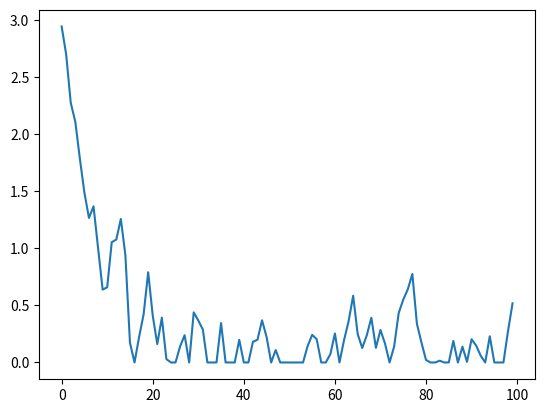

Recreate this plot in Python. (Note: this script raises an exception after producing the figure.)
# Modèle : est-ce que les banques ont une influence sur la société ?

import numpy as np
import matplotlib.pyplot as plt



#0 System_Sustainable_Firms #nombre d'entreprise durables, initialement zero
#1 System_PIB #PIB initial, l'économie commence à 0.
#2 System_Money sum(np.maximum(Firm_Avoir[Firm_Existe], 0)) + Income #somme monétaire , l'économie commence à 0.
#3 System_Credit sum(Firm_Credit_Rec[Firm_Existe]) #nombre de crédit, personne n'a de crédit initialement.
class Economy:

    def __init__(self, Taux_Interet, Prime_D, Firm_Markup, Prod_Ajust, Fonds_Dividende, Taux_Invest_Fonds, Init_Income, Sens_Prix, N_Firm = 100, tol = 10.0**-6) -> None:
        self.Prop_Durable = 0.0  #Proportion minimum de prêt durable, initialement à zero
        self.Taux_Interet = Taux_Interet #Le taux d'intérêt des Fonds_Avoirs/crédits
        self.Epargne = 0.0
        #self.Qualité_Durable = 2.0 #Qualité des produits vendus par les firmes durables, qualité des non-durables à 1
        #Salaires
        self.Prime_D = 1.0 + Prime_D #Prime pour les salaires durables (facteur) #Il est en hashtag dans le modèle V1 : pourquoi ?
        self.Salaire = 1.0 #Salaire non durable
        self.Income = Init_Income
        self.Firm_Markup = Firm_Markup
        self.Fonds_Dividende = Fonds_Dividende
        self.Taux_Invest_Fonds = Taux_Invest_Fonds
        self.Sens_Prix = Sens_Prix
        self.Prod_Ajust = Prod_Ajust

        ##Numerical tolerance of the model (in order to avoid errors due to floating point representation)
        self.tol = tol


        ##Caracteristiques des entreprises
        self.Firm_Existe = np.full(N_Firm, False) ##L'entreprise est active.
        self.Firm_Durable = np.full(N_Firm, False) ##Durable ou pas.
        self.Firm_New_Durable = np.full(N_Firm, False) ##Firmes devenant durables.

        self.Firm_Production = np.zeros(N_Firm) #Production de chaque entreprise
        self.Firm_Profit = np.zeros(N_Firm) #Niveau des profits faits par l'entreprise
        self.Firm_Avoir = np.zeros(N_Firm) #Avoir de l'entreprise
        self.Firm_Credit_Dem = np.zeros(N_Firm) #Credits demandés
        self.Firm_Credit_Rec_Bank = np.zeros(N_Firm) #Credits reçu par l'entreprise (octroyé par la banque)
        self.Firm_Credit_Rec_Fonds = np.zeros(N_Firm)
        self.Firm_Invest_Fonds = np.zeros(N_Firm) #Création d'un Fonds sur une ponction des profits après du versement du salaire
        self.Firm_Demande = np.zeros(N_Firm) #Quantités demandées à chacune de entreprises
        self.Firm_Prix = np.ones(N_Firm) #Prix des entreprises

        ##Caractéristiques des fonds
        self.Fonds_Avoir = 0.0  #Taille du fonds (initialization à zero)


    def set_prop_durable(self, prop) -> None:
        self.Prop_Durable = prop

    def firm_enter(self, N_Entrants) -> None:
        ##Extend vectors if there is no sufficient place for all active firms
        if N_Entrants > (len(self.Firm_Existe) - sum(self.Firm_Existe)):
            extension_size = N_Entrants - sum(np.logical_not(self.Firm_Existe))
            self.Firm_Existe.resize(len(self.Firm_Existe) + extension_size, refcheck = False)
            self.Firm_Durable.resize(len(self.Firm_Durable) + extension_size, refcheck = False)
            self.Firm_New_Durable.resize(len(self.Firm_New_Durable) + extension_size, refcheck = False)
            self.Firm_Production.resize(len(self.Firm_Production) + extension_size, refcheck = False)
            self.Firm_Profit.resize(len(self.Firm_Profit) + extension_size, refcheck = False)
            self.Firm_Avoir.resize(len(self.Firm_Avoir) + extension_size, refcheck = False)
            self.Firm_Credit_Dem.resize(len(self.Firm_Credit_Dem) + extension_size, refcheck = False)
            self.Firm_Credit_Rec_Bank.resize(len(self.Firm_Credit_Rec_Bank) + extension_size, refcheck = False)
            self.Firm_Credit_Rec_Fonds.resize(len(self.Firm_Credit_Rec_Fonds) + extension_size, refcheck = False)
            self.Firm_Invest_Fonds.resize(len(self.Firm_Invest_Fonds) + extension_size, refcheck = False)
            self.Firm_Demande.resize(len(self.Firm_Demande) + extension_size, refcheck = False)
            self.Firm_Prix.resize(len(self.Firm_Prix) + extension_size, refcheck = False)
            self.Firm_Prix[np.logical_not(self.Firm_Existe)] = 1.0
        
    def firm_decide_production(self, N_Entrants):
        #Liste d'indices dispos qui correspondent aux cases qui vont contenir les nouvelles entreprises
        Indices_New = np.flatnonzero(np.logical_not(self.Firm_Existe))[:N_Entrants] #le logical_not ici est pour trouver les "false" de Firm_Existe.

        if np.any(self.Firm_Existe):
            self.Firm_Production[Indices_New] = np.random.uniform(size = len(Indices_New)) #np.mean(self.Firm_Demande[self.Firm_Existe]) *
        else:
            self.Firm_Production[Indices_New] = np.random.uniform(size = len(Indices_New))

        ##2.b : Les entreprises existantes ajustent la production par rapport aux ventes précédentes. Prod_Sensibilite entre 0 et 1 et correspond à la sensibilité des entrepeneurs.
        self.Firm_Production[self.Firm_Existe] = self.Firm_Production[self.Firm_Existe] + self.Prod_Ajust * (self.Firm_Demande[self.Firm_Existe] - self.Firm_Production[self.Firm_Existe])
        
        #Mettre en **existe** les entreprises nouvellement créées
        self.Firm_Existe[Indices_New] = True

    def firm_credit_dem(self):

        self.Firm_Credit_Dem[self.Firm_Existe] = np.maximum(self.Salaire * (1 + self.Prime_D * self.Firm_Durable[self.Firm_Existe]) * self.Firm_Production[self.Firm_Existe] - self.Firm_Avoir[self.Firm_Existe], 0)
       
        ### Initialisation
        #Fonds  : "invetsissement" correspond à la qté totale de fonds disponible dans le fonds.
        #self.Fonds_Avoir += np.sum(self.Firm_Invest_Fonds[Firm_Existe])

        if self.Fonds_Avoir >= sum(self.Firm_Credit_Dem[self.Firm_Existe]):
            self.Firm_Credit_Rec_Fonds[self.Firm_Existe] = self.Firm_Credit_Dem[self.Firm_Existe]
            self.Firm_Credit_Dem[self.Firm_Existe] = 0.0
        else: 
            self.Firm_Credit_Rec_Fonds[self.Firm_Existe] = self.Fonds_Avoir * self.Firm_Credit_Dem[self.Firm_Existe] / sum(self.Firm_Credit_Dem[self.Firm_Existe])
            #Chaque entreprise reçoivent (Firm_Credit_Rec_Fonds) proportionnellement à ce qu'elles ont demandés (FIrm_Credit_Dem)
            #Investit = Firm_Credit_Rec_Fonds[Firm_Existe] < Firm_Credit_Dem[Firm_Existe] 
            self.Firm_Credit_Dem[self.Firm_Existe] -= self.Firm_Credit_Rec_Fonds[self.Firm_Existe]         
            self.Fonds_Avoir = 0.0

        ### CREDITS BANCAIRES ### ##Le firmes durables reçoivent les crédits voulus
            self.Firm_Credit_Rec_Bank[self.Firm_Existe & self.Firm_Durable] = self.Firm_Credit_Dem[self.Firm_Existe & self.Firm_Durable]

        #3.d. Selon la différence entre la proportion effective et le taux exogène imposé, les banques font une offre de crédits aux entreprises non durable selon un processus en « fontaine ». 
            Demande_Credit_N_durable = sum(self.Firm_Credit_Dem[self.Firm_Existe & np.logical_not(self.Firm_Durable)])

        #Crédit total non durable à donner
            if self.Prop_Durable > 0:
                Offre_Credit_N_Durable = (1 - self.Prop_Durable) / self.Prop_Durable * sum(self.Firm_Credit_Rec_Bank[self.Firm_Existe & self.Firm_Durable])
            else:
                Offre_Credit_N_Durable = Demande_Credit_N_durable + self.tol

            if Offre_Credit_N_Durable >= Demande_Credit_N_durable:
                self.Firm_Credit_Rec_Bank[self.Firm_Existe & np.logical_not(self.Firm_Durable)] = self.Firm_Credit_Dem[self.Firm_Existe & np.logical_not(self.Firm_Durable)]
            else:
                self.Firm_Credit_Rec_Bank[self.Firm_Existe & np.logical_not(self.Firm_Durable)] = Offre_Credit_N_Durable * \
                                                        self.Firm_Credit_Dem[self.Firm_Existe & np.logical_not(self.Firm_Durable)] / Demande_Credit_N_durable
            #Recoit est le tableau des indices de ceux qui ont recu moins que ce qu'ils ont demandé (et peuvent donc encore recevoir)
            #Recoit = Firm_Credit_Rec_Bank[Firm_Existe & np.logical_not(Firm_Durable)] < Firm_Credit_Dem[Firm_Existe & np.logical_not(Firm_Durable)]

        #3.f.   Les entreprises évaluent ensuite ces deux offres ensemble et les compare au profit qu’ils feraient s’ils devenaient durables.
        # [redacted]
        ##partie avant 1+Taux_Interet: Nouveau crédit nécessaire pour produire la projection vu la prime durable
            self.Firm_New_Durable[self.Firm_Existe] = (- (self.Salaire * ((self.Prime_D - self.Firm_Markup) * (self.Firm_Avoir[self.Firm_Existe] + self.Firm_Credit_Dem[self.Firm_Existe]) + \
                                                       self.Taux_Interet * (1.0 + self.Prime_D) * (self.Firm_Credit_Dem[self.Firm_Existe] - self.Firm_Credit_Rec_Bank[self.Firm_Existe])) + \
                                                       self.Firm_Markup * (self.Firm_Avoir[self.Firm_Existe] + self.Firm_Credit_Rec_Bank[self.Firm_Existe]) * (1.0 + self.Prime_D)) > 0.0) & \
                                                       np.logical_not(self.Firm_Durable[self.Firm_Existe])
            

                                                ### Je comprends pas bien pourquoi il y a des multiplications dans la première ligne 139. 



            ###Les firmes nouvellement devenues durables réévaluent leur besoin en financement (car les salaires vont changer)
            ###L'addition de (Prime_D * Firm_Avoir) est là pour compenser le fait que Firm_Credit_Dem prend déjà en compte les avoirs
            self.Firm_Credit_Dem[self.Firm_New_Durable] = self.Firm_Credit_Dem[self.Firm_New_Durable] * (1+self.Prime_D) + self.Prime_D * self.Firm_Avoir[self.Firm_New_Durable]
            #Les firmes ayant reçu moins d'argent que demandé deviennent durables, elles reçoivent donc le financement demandé
            self.Firm_Credit_Rec_Bank[self.Firm_New_Durable] = self.Firm_Credit_Dem[self.Firm_New_Durable]
        
            ## On change leur indice de durabilité en firmes durables
            self.Firm_Durable[self.Firm_Existe] = self.Firm_Durable[self.Firm_Existe] | self.Firm_New_Durable[self.Firm_Existe]
            
            ###Les firmes ayant décidé de rester non durables mettent à jour la quantité qu'elles vont produire
            ##Les firmes durables produisent exactement les quantités planifiées
            select = self.Firm_Existe & np.logical_not(self.Firm_Durable)
            self.Firm_Production[select] = np.minimum(self.Firm_Production[select], 
                                                      (self.Firm_Credit_Rec_Bank[select] + self.Firm_Credit_Rec_Fonds[select] + self.Firm_Avoir[select]) / self.Salaire)

                                                 ### Pourquoi divisé par salaire, et pas "-" salaire?
            ###On ajoute temporairement les prets aux Avoirs des entreprises
            self.Firm_Avoir[self.Firm_Existe] += self.Firm_Credit_Rec_Bank[self.Firm_Existe] + self.Firm_Credit_Rec_Fonds[self.Firm_Existe] 
            ###Adjust production with respect to assets
            self.Firm_Production[self.Firm_Existe] = np.minimum(self.Firm_Production[self.Firm_Existe],
                                                                (self.Firm_Avoir[self.Firm_Existe] - self.Taux_Interet * (self.Firm_Credit_Rec_Bank[self.Firm_Existe] + self.Firm_Credit_Rec_Fonds[self.Firm_Existe])) / \
                                                                self.Salaire / (1.0 + self.Prime_D * self.Firm_Durable[self.Firm_Existe]))

    def firm_set_price(self) -> None:
        self.Firm_Prix[self.Firm_Existe] = np.where(self.Firm_Production[self.Firm_Existe] < self.tol,
                                                    1.0,
                                                    (1 + self.Firm_Markup) / self.Firm_Production[self.Firm_Existe] * \
                                                    (self.Salaire * self.Firm_Production[self.Firm_Existe] + self.Taux_Interet * (self.Firm_Credit_Rec_Bank[self.Firm_Existe] + self.Firm_Credit_Rec_Fonds[self.Firm_Existe])))
        
    def consume(self) -> None:
        #5.b.Les consommateurs choisissent les produits au hasard et en fonction des prix.
        ####Only one round of purchase ?? we can make it with several rounds until income or all firm stocks are depleted
        ###WE DO SEVERAL CONSUMPTION ROUNDS ---> TO DO
        firm_selling = self.Firm_Existe & (self.Firm_Production > 0.0)
        self.Firm_Demande[firm_selling] = self.Income * self.Firm_Prix[firm_selling]**(-(self.Sens_Prix + 1.0)) / \
                                sum(self.Firm_Prix[firm_selling]**(-self.Sens_Prix))

        ####On augmente les avoirs de la firme par ses revenus de la vente (et non des dividendes)
        self.Firm_Avoir[firm_selling] += self.Firm_Prix[firm_selling] * np.minimum(self.Firm_Demande[firm_selling], self.Firm_Production[firm_selling])
        self.Income -= sum(self.Firm_Prix[firm_selling] * np.minimum(self.Firm_Demande[firm_selling], self.Firm_Production[firm_selling]))

    def make_loan_payment(self) -> None:
        ###Ici, il ne s'agit pas de Crédit reçu à proprement parler, mais on stocke les créances vis à vis
        ###de la banque dans ce vecteur afin de ne pas en créer de nouveau (performance du code)
        self.Firm_Credit_Rec_Bank[self.Firm_Existe] *= (1.0+self.Taux_Interet)

        #print("Avoir avant paiement ", self.Firm_Avoir[self.Firm_Existe])
        ###On soustrait des créances ce que les entreprises peuvent rembourser grâce à leurs profits
        ###venant des ventes (et non des dividendes du fonds)
        for i in range(len(self.Firm_Existe)):
            if self.Firm_Existe[i]:
                if self.Firm_Credit_Rec_Bank[i] > self.Firm_Avoir[i]:
                    self.Firm_Credit_Rec_Bank[i] -= max(self.Firm_Avoir[i], 0.0)
                    self.Firm_Avoir[i] = 0.0
                else:
                    self.Firm_Avoir[i] -= max(self.Firm_Credit_Rec_Bank[i], 0.0)
                    self.Firm_Credit_Rec_Bank[i] = 0.0

        #print("Avoir après paiement des banques", self.Firm_Avoir[self.Firm_Existe])

        ###Calcul du bilan lié au fonds
        ###Firm avoir peut etre négatif et redevenir positif grace aux dividendes
        ###Paiment du fonds de la part des firmes ayant encore de l'argent
        Fonds_Retour = sum(np.minimum(self.Firm_Credit_Rec_Fonds[self.Firm_Existe]*(1.0+self.Taux_Interet), np.maximum(self.Firm_Avoir[self.Firm_Existe], 0.0)))
                 ### Si le maximum est de Firm_Avoir, les entreprises ne peuvent pas aller en négatif et donc ne peuvent pas faire faillite à cause du fond : juste? 
                 ### Il devrait y avoir une condition que si elles ne peuvent pas payer l'entier de la somme, elles font faillites. =>> existe mais plus bas. À voir si ça joue?
        Fonds_Profit = Fonds_Retour - sum(self.Firm_Credit_Rec_Fonds[self.Firm_Existe])
        
        ###Créances vis à vis du fonds: Ici, il ne s'agit pas de Crédit reçu à proprement parler, mais on stocke les créances vis à vis
        ###du fonds dans ce vecteur afin de ne pas en créer de nouveau (performance du code)
        self.Firm_Credit_Rec_Fonds[self.Firm_Existe] *= 1.0 + self.Taux_Interet

        ####Paiement au fonds et mise à jour des avoirs des firmes
        for i in range(len(self.Firm_Existe)):
            if self.Firm_Existe[i]:
                if self.Firm_Credit_Rec_Fonds[i] > self.Firm_Avoir[i]:
                    self.Firm_Credit_Rec_Fonds[i] -= max(self.Firm_Avoir[i], 0.0)
                    self.Firm_Avoir[i] = 0.0
                else:
                    self.Firm_Avoir[i] -= max(self.Firm_Credit_Rec_Fonds[i], 0.0)
                    self.Firm_Credit_Rec_Fonds[i] = 0.0

        #print("Avoir après paiement du fonds", self.Firm_Avoir[self.Firm_Existe])

        ##On augmente les avoirs du fonds après paiement des créances
        self.Fonds_Avoir += Fonds_Retour - np.maximum(Fonds_Profit, 0.0) * self.Fonds_Dividende
        ###Firmes reçoivent le dividende du fonds
        tot_invest_fonds = sum(self.Firm_Invest_Fonds[self.Firm_Existe])
        if (tot_invest_fonds > 0.0) & (self.Fonds_Dividende > 0.0):
            self.Firm_Avoir[self.Firm_Existe] += self.Firm_Invest_Fonds[self.Firm_Existe] / tot_invest_fonds * self.Fonds_Dividende * Fonds_Profit

        ### Pas sûr de bien comprendre la division ici. 

        ###Firmes ayant encore des dettes auprès de la banque payent leur créances
        self.Firm_Avoir[self.Firm_Existe] -= self.Firm_Credit_Rec_Bank[self.Firm_Existe]
        self.Firm_Credit_Rec_Bank[self.Firm_Existe] = 0.0
        #print("Avoir après paiement des banques", self.Firm_Avoir[self.Firm_Existe])
        ###Firmes ayant encore des dettes auprès du fonds et ayant encore un avoir positif lui payent leur créances
        self.Fonds_Avoir += sum(np.minimum(self.Firm_Credit_Rec_Fonds[self.Firm_Existe], np.maximum(self.Firm_Avoir[self.Firm_Existe], 0.0)))
        ###Soustraction des dettes payées au fonds à l'avoir de la firme (pour voir s'il y a faillite)
        self.Firm_Avoir[self.Firm_Existe] -= self.Firm_Credit_Rec_Fonds[self.Firm_Existe]
        self.Firm_Credit_Rec_Fonds[self.Firm_Existe] = 0.0
        ###Firmes qui ont un avoir négatif quittent le marché
        self.Firm_Existe[self.Firm_Existe] = self.Firm_Avoir[self.Firm_Existe] >= 0.0


    def pay_salary(self) -> None:
        self.Income += sum(self.Salaire * (1.0 + self.Prime_D * self.Firm_Durable[self.Firm_Existe]) * self.Firm_Production[self.Firm_Existe])
        self.Firm_Avoir[self.Firm_Existe] -= self.Salaire * (1.0 + self.Prime_D * self.Firm_Durable[self.Firm_Existe]) * self.Firm_Production[self.Firm_Existe]
        ###Firmes qui ont un avoir négatif quittent le marché
        #self.Firm_Existe[self.Firm_Existe] = self.Firm_Avoir[self.Firm_Existe] >= 0.0

    def firm_invest_fund(self) -> None:
        ###Les firmes investissent dans le fonds
        self.Firm_Invest_Fonds[self.Firm_Existe] += self.Firm_Avoir[self.Firm_Existe] * self.Taux_Invest_Fonds
        self.Fonds_Avoir += sum(self.Firm_Avoir[self.Firm_Existe] * self.Taux_Invest_Fonds)
        ###Pourquoi pas de Firm_Existe à Taux_Invest_Fonds?
        self.Firm_Avoir[self.Firm_Existe] *= (1.0 - self.Taux_Invest_Fonds)


    ####Economy information methods
    def nb_firms(self):
        return sum(self.Firm_Existe)

    def nb_sustainable_firms(self):
        return sum(self.Firm_Durable[self.Firm_Existe])

    def gross_product(self):
        return self.Income

    def total_money(self):
        return sum(self.Firm_Avoir[self.Firm_Existe]) + self.Income + self.Fonds_Avoir

    def total_credit(self):
        return sum(self.Firm_Credit_Rec_Bank[self.Firm_Existe] + self.Firm_Credit_Rec_Fonds[self.Firm_Existe])

    def fund_assets(self):
        return self.Fonds_Avoir


T_Max = 100


eco = Economy(Taux_Interet = 0.0, Prime_D = 0.0, Firm_Markup = 0.1, Prod_Ajust = 0.5, 
            Fonds_Dividende = 0.1, Taux_Invest_Fonds = 0.00, Init_Income = 3.0, Sens_Prix = 1.0, 
            N_Firm = T_Max)

gdp = np.zeros(T_Max)

for t in range(T_Max):
    if t/T_Max > 1.1:
        eco.set_prop_durable(t/T_Max)
    n_entrants = np.random.randint(1, 2)
    eco.firm_enter(n_entrants)
    eco.firm_decide_production(n_entrants)
    #print("---------Step ", t, " ----------------")
    eco.firm_credit_dem()
    #print("Firm Rec Fonds: ", eco.Firm_Credit_Rec_Fonds[eco.Firm_Existe])
    #print(eco.Firm_Avoir)
    eco.firm_set_price()
    eco.pay_salary()
    eco.consume()
    #print(eco.Firm_Avoir) 
    eco.make_loan_payment()
    #print(eco.Firm_Avoir)
    #print(eco.Firm_Avoir) 
    eco.firm_invest_fund()
    #print(eco.Firm_Avoir)
    gdp[t] = eco.gross_product()


plt.plot(gdp)




def main():
    T_Max = 1000

    eco = Economy(Taux_Interet = 0.05, Prime_D = 0.1, Firm_Markup = 0.1, Prod_Ajust = 0.5, 
                Fonds_Dividende = 0.1, Taux_Invest_Fonds = 0.05, Init_Income = 1.0, Sens_Prix = 1.0, 
                N_Firm = T_Max)

    gdp = np.zeros(T_max)

    for t in range(T_Max):
        if t/T_Max > 0.2:
            eco.set_prop_durable(t/T_Max)
        n_entrants = np.random.randint(0, 5)
        eco.firm_enter(n_entrants)
        eco.firm_decide_production(n_entrants)
        eco.firm_credit_dem()
        eco.firm_set_price()
        eco.consume()
        eco.make_loan_payment()
        eco.pay_salary()
        eco.firm_invest_fund()     
        gdp[t] = eco.gross_product()


gdp





    # System_Total_Firm en premier, ensuite Sustainable, ensuite PIB, ensuite Money, ensuite Credit, ensuite, Fonds.
        #0 System_Total_Firms
        #1 System_Sustainable_Firms #nombre d'entreprise durables, initialement zero
        #2 System_PIB #PIB initial, l'économie commence à 0.
        #3 System_Money sum(np.maximum(Firm_Avoir[Firm_Existe], 0)) + Income #somme monétaire , l'économie commence à 0.
        #4 System_Credit sum(Firm_Credit_Rec[Firm_Existe]) #nombre de crédit, personne n'a de crédit initialement.
        #5 System_Fonds
 
plt.plot([t for t in range(T_Max)], [res[1][i] / res[0][i] for i in range(T_Max)])
plt.plot([t for t in range(T_Max)], [res[0][i] for i in range(T_Max)])


plt.show()

#plt.plot(res[1][:T_Max])

#plt.plot(res[1][:T_Max] / res[0][:T_Max])

#plt.plot(res[0][1:T_Max] - res[0][:T_Max-1])

#plt.plot(res[2][:T_Max])

#plt.plot(res[3][:T_Max])

#plt.plot(res[0][1:T_Max] - res[0][:T_Max-1])

#plt.plot(np.log(res[1][1:T_Max] / res[1][:(T_Max-1)]))

#plt.plot(np.log(res[1][100:] / res[1][:300]))

#plt.plot(res[5][:T_Max]) #system Fonds









def model(Temps_Max, Taux_Interet, Prop_Durable_Max, Prime_D, Firm_Markup, Prod_Ajust, Fonds_Dividende, Taux_Invest_Fonds, Init_Income, Sens_Prix):
    #####Caracteristiques du systeme
    Prop_Durable = 0  #Proportion minimum de prêt durable, initialement à zero
    Fonds_Avoir = 0  #Proportion INITIALE des fonds avoir
    Taux_Interet = 0.05 #Le taux d'intérêt des Fonds_Avoirs/crédits
    Epargne = 0
    Qualité_Durable = 2.0 #Qualité des produits vendus par les firmes durables, qualité des non-durables à 1
    #Salaires
    #Prime_D = 1.2 #Prime pour les salaires durables (facteur) #Il est en hashtag dans le modèle V1 : pourquoi ?
    Salaire = 1 #Salaire non durable

    System_Total_Firms = np.zeros(Temps_Max) #nombre total d'entreprises
    System_Sustainable_Firms = np.zeros(Temps_Max) #nombre d'entreprise durables, initialement zero
    System_PIB = np.zeros(Temps_Max) #PIB initial, l'économie commence à 0.
    #System_Volume_Firms_Sus = np.zeros(Temps_Max) #volume des entreprises durable, commence à 0
    #System_Volume_Firms_UnSus = np.zeros(Temps_Max) #volume des entreprises non durable, commence à 0
    System_Money = np.zeros(Temps_Max) #somme monétaire , l'économie commence à 0.
    System_Credit = np.zeros(Temps_Max) #nombre de crédit, personne n'a de crédit initialement.
    System_Fonds = np.zeros(Temps_Max) #taille du fonds d'Fonds_Avoir ponctionné sur les entreprises. POURQUOI FONDS AVOIR : REDONDANT ?
    #System_Fonds_Avoir = np.zeros(Temps_Max) ##nombre d'Fonds_Avoir, personne n'a d'Fonds_Avoirs.
    #System_Prix_Firms_Sus = np.zeros(Temps_Max)
    #System_Prix_Firms_UnSus = np.zeros(Temps_Max)
    
    ###Allocation de Vecteurs initiaux
    N_Firm = Temps_Max

    ##Caracteristiques des entreprises
    Firm_Existe = np.full(N_Firm, False) ##L'entreprise est active.
    Firm_Durable = np.full(N_Firm, False) ##Durable ou pas.
    Firm_New_Durable = np.full(N_Firm, False) ##Firmes devenant durables.

    Firm_Production = np.zeros(N_Firm) #Production de chaque entreprise
    Firm_Profit = np.zeros(N_Firm) #Niveau des profits faits par l'entreprise
    Firm_Avoir = np.zeros(N_Firm) #Avoir de l'entreprise
    Firm_Credit_Dem = np.zeros(N_Firm) #Credits demandés
    Firm_Credit_Rec_Bank = np.zeros(N_Firm) #Credits reçu par l'entreprise (octroyé par la banque)
    Firm_Credit_Rec_Fonds = np.zeros(N_Firm)
    Firm_Invest_Fonds = np.zeros(N_Firm) #Création d'un Fonds sur une ponction des salariés au moment du versement du salaire
    Firm_Demande = np.zeros(N_Firm) #Quantités demandées à chacune de entreprises
    Firm_Prix = np.zeros(N_Firm) #Prix des entreprises

    ##Caracteristiques des ménages
    Income = Init_Income #HS = Household
    
    ##Iterations
    for t in range(Temps_Max):

        if (t >= (Temps_Max * 0.2)):
            Prop_Durable = min((t/Temps_Max - 0.2), Prop_Durable_Max) 
        ##Changements
        #1. Les nouvelles entreprises se créent.
        #1.a :  nombre d'entreprises entrantes au hasard
        N_Entrants = np.random.randint(0, 5)

        ##Extend vectors if there is no sufficient place for all active firms
        if N_Entrants > sum(np.logical_not(Firm_Existe)):
            Firm_Existe.resize(len(Firm_Existe) + N_Firm, refcheck = False)
            Firm_Durable.resize(len(Firm_Durable) + N_Firm, refcheck = False)
            Firm_New_Durable.resize(len(Firm_New_Durable) + N_Firm, refcheck = False)
            Firm_Production.resize(len(Firm_Production) + N_Firm, refcheck = False)
            Firm_Profit.resize(len(Firm_Profit) + N_Firm, refcheck = False)
            Firm_Avoir.resize(len(Firm_Avoir) + N_Firm, refcheck = False)
            Firm_Credit_Dem.resize(len(Firm_Credit_Dem) + N_Firm, refcheck = False)
            Firm_Credit_Rec_Bank.resize(len(Firm_Credit_Rec_Bank) + N_Firm, refcheck = False)
            Firm_Credit_Rec_Fonds.resize(len(Firm_Credit_Rec_Fonds) + N_Firm, refcheck = False)
            Firm_Invest_Fonds.resize(len(Firm_Invest_Fonds) + N_Firm, refcheck = False)
            Firm_Demande.resize(len(Firm_Demande) + N_Firm, refcheck = False)
            Firm_Prix.resize(len(Firm_Prix) + N_Firm, refcheck = False)
        
        #Liste d'indices dispos qui correspondent aux cases qui vont contenir les nouvelles entreprises
        Indices_New = np.flatnonzero(np.logical_not(Firm_Existe))[:N_Entrants] #le logical_not ici est pour trouver les "false" de Firm_Existe.

        #2. Evaluation de la Production
        ##2.a : les entreprises entrantes évaluent leur production en fonction de la moyenne de production des entreprises existantes
        if np.any(Firm_Existe):
            Firm_Production[Indices_New] = np.mean(Firm_Demande[Firm_Existe]) * np.random.uniform(size = len(Indices_New))
        else:
            Firm_Production[Indices_New] = np.random.uniform(size = len(Indices_New))
        
        ##2.b : Les entreprises existantes ajustent la production par rapport aux ventes précédentes. Prod_Sensibilite entre 0 et 1 et correspond à la sensibilité des entrepeneurs.
        Firm_Production[Firm_Existe] = Firm_Production[Firm_Existe] + Prod_Ajust * (Firm_Demande[Firm_Existe] - Firm_Production[Firm_Existe])
        
        #Mettre en **existe** les entreprises nouvellement créées
        Firm_Existe[Indices_New] = True

        #3. Demandes de crédit

        #3.a.   Les entreprises evaluent les crédits nécessaires
        Firm_Credit_Dem[Firm_Existe] = np.maximum(Salaire * (1 + Prime_D * Firm_Durable[Firm_Existe]) * Firm_Production[Firm_Existe] - Firm_Avoir[Firm_Existe], 0)
       
        ### Initialisation
        #Fonds  : "invetsissement" correspond à la qté totale de fonds disponible dans le fonds.
       
        Fonds_Avoir = Fonds_Avoir + np.sum(Firm_Invest_Fonds[Firm_Existe])
        if Fonds_Avoir >= sum(Firm_Credit_Dem[Firm_Existe]):
            Firm_Credit_Rec_Fonds[Firm_Existe] = Firm_Credit_Dem[Firm_Existe]
            Firm_Credit_Dem[Firm_Existe] = 0.0
        else: 
            Firm_Credit_Rec_Fonds[Firm_Existe] = Fonds_Avoir * Firm_Credit_Dem[Firm_Existe] / sum(Firm_Credit_Dem[Firm_Existe])
            #Chaque entreprise reçoivent (Firm_Credit_Rec_Fonds) proportionnellement à ce qu'elles ont demandés (FIrm_Credit_Dem)
            #Investit = Firm_Credit_Rec_Fonds[Firm_Existe] < Firm_Credit_Dem[Firm_Existe] 
            Firm_Credit_Dem[Firm_Existe] -= Firm_Credit_Rec_Fonds[Firm_Existe]         
            Fonds_Avoir -= sum(Firm_Credit_Rec_Fonds[Firm_Existe])

        ### CREDITS BANCAIRES ### ##Le firmes durables reçoivent les crédits voulus
            Firm_Credit_Rec_Bank[Firm_Existe & Firm_Durable] = Firm_Credit_Dem[Firm_Existe & Firm_Durable]

        #3.d. Selon la différence entre la proportion effective et le taux exogène imposé, les banques font une offre de crédits aux entreprises non durable selon un processus en « fontaine ». 
            Demande_Credit_N_durable = sum(Firm_Credit_Dem[Firm_Existe & np.logical_not(Firm_Durable)])

        #Crédit total non durable à donner
            if Prop_Durable > 0:
                Offre_Credit_N_Durable = (1 - Prop_Durable) / Prop_Durable * sum(Firm_Credit_Rec_Bank[Firm_Existe & Firm_Durable])
            else:
                Offre_Credit_N_Durable = 2 * Demande_Credit_N_durable

            if Offre_Credit_N_Durable >= Demande_Credit_N_durable:
                Firm_Credit_Rec_Bank[Firm_Existe & np.logical_not(Firm_Durable)] = Firm_Credit_Dem[Firm_Existe & np.logical_not(Firm_Durable)]
            else:
                Firm_Credit_Rec_Bank[Firm_Existe & np.logical_not(Firm_Durable)] = Offre_Credit_N_Durable * \
                                                                                   Firm_Credit_Dem[Firm_Existe & np.logical_not(Firm_Durable)] / Demande_Credit_N_durable
            #Recoit est le tableau des indices de ceux qui ont recu moins que ce qu'ils ont demandé (et peuvent donc encore recevoir)
            #Recoit = Firm_Credit_Rec_Bank[Firm_Existe & np.logical_not(Firm_Durable)] < Firm_Credit_Dem[Firm_Existe & np.logical_not(Firm_Durable)]

        #3.f.   Les entreprises évaluent ensuite ces deux offres ensemble et les compare au profit qu’ils feraient s’ils devenaient durables.
        ### EQUATION SUR PAPIER MEHDI 13 AVRIL.        
        ##partie avant 1+Taux_Interet: Nouveau crédit nécessaire pour produire la projection vu la prime durable
            Firm_New_Durable[Firm_Existe] = (- (Salaire * ((Prime_D - Firm_Markup) * (Firm_Avoir[Firm_Existe] + Firm_Credit_Dem[Firm_Existe]) + \
                                                       Taux_Interet * (1.0 + Prime_D) * (Firm_Credit_Dem[Firm_Existe] - Firm_Credit_Rec_Bank[Firm_Existe])) + \
                                             Firm_Markup * (Firm_Avoir[Firm_Existe] + Firm_Credit_Rec_Bank[Firm_Existe]) * (1.0 + Prime_D)) > 0.0) & \
                                            np.logical_not(Firm_Durable[Firm_Existe])
            

                                                ### Je comprends pas bien pourquoi il y a des multiplications dans la première ligne 139. 



            ###Les firmes nouvellement devenues durables réévaluent leur besoin en financement (car les salaires vont changer)
            ###L'addition de (Prime_D * Firm_Avoir) est là pour compenser le fait que Firm_Credit_Dem prend déjà en compte les avoirs
            Firm_Credit_Dem[Firm_New_Durable] = Firm_Credit_Dem[Firm_New_Durable] * (1+Prime_D) + Prime_D * Firm_Avoir[Firm_New_Durable]
            #Les firmes ayant reçu moins d'argent que demandé deviennent durables, elles reçoivent donc le financement demandé
            Firm_Credit_Rec_Bank[Firm_New_Durable] = Firm_Credit_Dem[Firm_New_Durable]
        
            ## On change leur indice de durabilité en firmes durables
            Firm_Durable[Firm_Existe] = Firm_Durable[Firm_Existe] | Firm_New_Durable[Firm_Existe]
            
            ###Les firmes ayant décidé de rester non durables mettent à jour la quantité qu'elles vont produire
            ##Les firmes durables produisent exactement les quantités planifiées
            select = Firm_Existe & np.logical_not(Firm_Durable)
            Firm_Production[select] = np.minimum(Firm_Production[select], 
                                                 (Firm_Credit_Rec_Bank[select] + Firm_Credit_Rec_Fonds[select] + Firm_Avoir[select]) / Salaire)

                                                 ### Pourquoi divisé par salaire, et pas "-" salaire?

        ###On ajoute temporairement les prets aux Avoirs des entreprises
            Firm_Avoir[Firm_Existe] += Firm_Credit_Rec_Bank[Firm_Existe] + Firm_Credit_Rec_Fonds[Firm_Existe] 

        #4. Production (Rien n'a changé, chaque firme va produire exactement ce qu'elle voulait produire)
        #5.a.   Les entreprises mettent en vente sur le marché les produits.
        ###La prime de salaire durable n'est pas incluse dans le prix car les firmes durables vont vendre au prix du non durable
        Firm_Prod = Firm_Existe & (Firm_Production > 0.0)
        Firm_Prix[Firm_Prod] = (1 + Firm_Markup) / Firm_Production[Firm_Prod] * \
                               (Salaire * Firm_Production[Firm_Prod] + Taux_Interet * (Firm_Credit_Rec_Bank[Firm_Prod] + Firm_Credit_Rec_Fonds[Firm_Prod]))


        #5.b.Les consommateurs choisissent les produits au hasard et en fonction des prix.
        Firm_Demande[Firm_Existe] = Income * Firm_Prix[Firm_Existe]**(-(Sens_Prix + 1)) / \
                                    sum(Firm_Prix[Firm_Existe]**(-Sens_Prix))

        ####On augmente les avoirs de la firme par ses revenus de la vente (et non des dividendes)
        Firm_Avoir[Firm_Existe] += Firm_Prix[Firm_Existe] * np.minimum(Firm_Demande[Firm_Existe], Firm_Production[Firm_Existe])

        ###Ici, il ne s'agit pas de Crédit reçu à proprement parler, mais on stocke les créances vis à vis
        ###de la banque dans ce vecteur afin de ne pas en créer de nouveau (performance du code)
        Firm_Credit_Rec_Bank[Firm_Existe] *= (1+Taux_Interet)
        
        ###On soustrait des créances ce que les entreprises peuvent rembourser grâce à leurs profits
        ###venant des ventes (et non des dividendes du fonds)
        Firm_Credit_Rec_Bank[Firm_Existe] -= np.minimum(Firm_Credit_Rec_Bank[Firm_Existe], Firm_Avoir[Firm_Existe])

        ####Paiment des prêts et intérêts aux banques
        Firm_Avoir[Firm_Existe] -= Firm_Credit_Rec_Bank[Firm_Existe]

        ###Calcul du bilan lié au fonds
        ###Firm avoir peut etre négatif et redevenir positif grace aux dividendes
        ###Paiment du fonds de la part des firmes ayant encore de l'argent
        Fonds_Retour = sum(np.minimum(Firm_Credit_Rec_Fonds[Firm_Existe]*(1+Taux_Interet), np.maximum(Firm_Avoir[Firm_Existe], 0))) 
                 ### Si le maximum est de Firm_Avoir, les entreprises ne peuvent pas aller en négatif et donc ne peuvent pas faire faillite à cause du fond : juste? 
                 ### Il devrait y avoir une condition que si elles ne peuvent pas payer l'entier de la somme, elles font faillites. =>> existe mais plus bas. À voir si ça joue?
        Fonds_Profit = Fonds_Retour - sum(Firm_Credit_Rec_Fonds[Firm_Existe])
        
        ###Créances vis à vis du fonds: Ici, il ne s'agit pas de Crédit reçu à proprement parler, mais on stocke les créances vis à vis
        ###du fonds dans ce vecteur afin de ne pas en créer de nouveau (performance du code)
        Firm_Credit_Rec_Fonds[Firm_Existe] *= 1+Taux_Interet
        ### Mettre à jour les avoirs de la firme après le paiement du fonds
        Firm_Avoir[Firm_Existe] -= Firm_Credit_Rec_Fonds[Firm_Existe]
        ###On met à jour ce que les entreprises doivent au fonds
        Firm_Credit_Rec_Fonds[Firm_Existe] = - np.minimum(0.0, Firm_Avoir[Firm_Existe])  

        ##On augmente les avoirs du fonds après paiement des créances
        Fonds_Avoir += Fonds_Retour - np.maximum(Fonds_Profit, 0.0) * Fonds_Dividende
        ###Firmes reçoivent le dividende du fonds
        tot_invest_fonds = sum(Firm_Invest_Fonds[Firm_Existe])
        if (tot_invest_fonds > 0) & (Fonds_Dividende > 0):
            Firm_Avoir[Firm_Existe] += Firm_Invest_Fonds[Firm_Existe] / tot_invest_fonds * Fonds_Dividende * Fonds_Profit

                        ### Pas sûr de bien comprendre la division ici. 

        ###Firmes ayant encore des dettes auprès de la banque payent leur créances
        Firm_Avoir[Firm_Existe] -= Firm_Credit_Rec_Bank[Firm_Existe]
        ###Firmes ayant encore des dettes auprès du fonds et ayant encore un avoir positif lui payent leur créances
        Fonds_Avoir += sum(np.minimum(Firm_Credit_Rec_Fonds[Firm_Existe], np.maximum(Firm_Avoir[Firm_Existe], 0)))
        ###Soustraction des dettes payées au fonds à l'avoir de la firme (pour voir s'il y a faillite)
        Firm_Avoir[Firm_Existe] -= Firm_Credit_Rec_Fonds[Firm_Existe]

        ###Firmes qui ont un avoir négatif quittent le marché
        Firm_Existe[Firm_Existe] = Firm_Avoir[Firm_Existe] >= 0

        ###Les firmes investissent dans le fonds
        Firm_Invest_Fonds[Firm_Existe] += Firm_Avoir[Firm_Existe] * Taux_Invest_Fonds
        Fonds_Avoir += sum(Firm_Avoir[Firm_Existe] * Taux_Invest_Fonds) 
                ###Pourquoi pas de Firm_Existe à Taux_Invest_Fonds?
        Firm_Avoir[Firm_Existe] *= (1-Taux_Invest_Fonds)
        
        #4.c :  les entreprises paient les salaires aux consommateurs.
        ## Revenus des conommateurs: Salaires payés + Revenus des taux t'intérêt + dividendes
        ##Mise a jour du revenu pour l'itération suivante
        Income = Salaire * sum((1 + Prime_D * Firm_Durable[Firm_Existe]) * Firm_Production[Firm_Existe])

        ###6.d.	Si une entreprise se retrouvent en situation d’incapacité de paiement de toutes ces créances, elle fait faillite après avoir « vider ses comptes ». Une entreprise qui fait faillite disparaît du marché et ne peut plus revenir.
        #Firm_Existe[Firm_Existe] = (Firm_Avoir[Firm_Existe] >= 0)

        
        ###Mise a jour des variables d'etat du systeme
        System_Total_Firms[t] = sum(Firm_Existe)
        System_Sustainable_Firms[t] = sum(Firm_Durable[Firm_Existe]) #nombre d'entreprise durables, initialement zero
        System_PIB[t] = Income #PIB initial, l'économie commence à 0.
        System_Money[t] = sum(Firm_Avoir[Firm_Existe]) + Income + Fonds_Avoir #somme monétaire , l'économie commence à 0.
        System_Credit[t] = sum(Firm_Credit_Rec_Bank[Firm_Existe] + Firm_Credit_Rec_Fonds[Firm_Existe]) #nombre de crédit, personne n'a de crédit initialement. // ###ADD Firm_Credit_Rec_Fonds[Firm_Existe]
        System_Fonds[t] = Fonds_Avoir     

        #INITIALEMENT ICI.
        ###6.d.	Si une entreprise se retrouvent en situation d’incapacité de paiement de toutes ces créances, elle fait faillite après avoir « vider ses comptes ». Une entreprise qui fait faillite disparaît du marché et ne peut plus revenir.
        #Firm_Existe[Firm_Existe] = (Firm_Avoir[Firm_Existe] >= 0)

        #System_Fonds_Avoir[t] = np.zeros(Temps_Max)
    return (System_Total_Firms, System_Sustainable_Firms, System_PIB, System_Money, System_Credit, System_Fonds)



